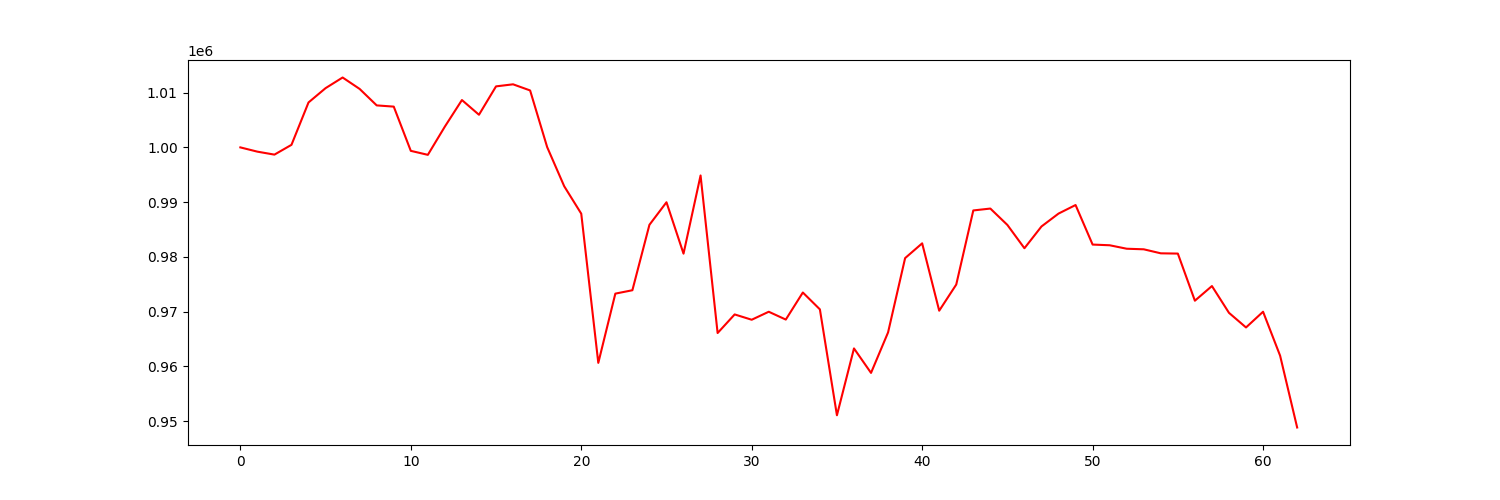

Values plotted in this chart, from the file beside it:
account_value, date, daily_return
1000000, 2019-07-05, 
999222, 2019-07-08, -0.0007784
998680, 2019-07-09, -0.000542
1000467, 2019-07-10, 0.00179
1008206, 2019-07-11, 0.007735
1010814, 2019-07-12, 0.002586
1012760, 2019-07-15, 0.001925
1010670, 2019-07-16, -0.002064
1007667, 2019-07-17, -0.002972
1007443, 2019-07-18, -0.000222
999369, 2019-07-19, -0.008014
998640, 2019-07-22, -0.0007297
1003803, 2019-07-23, 0.00517
1008645, 2019-07-24, 0.004824
1005959, 2019-07-25, -0.002664
1011140, 2019-07-26, 0.00515
1011516, 2019-07-29, 0.000372
1010397, 2019-07-30, -0.001106
1000054, 2019-07-31, -0.01024
992908, 2019-08-01, -0.007146
987898, 2019-08-02, -0.005045
960658, 2019-08-05, -0.02757
973302, 2019-08-06, 0.01316
973921, 2019-08-07, 0.0006353
985867, 2019-08-08, 0.01227
989983, 2019-08-09, 0.004175
980601, 2019-08-12, -0.009477
994872, 2019-08-13, 0.01455
966109, 2019-08-14, -0.02891
969504, 2019-08-15, 0.003513
968534, 2019-08-16, -0.001
969995, 2019-08-19, 0.001508
968565, 2019-08-20, -0.001474
973505, 2019-08-21, 0.005101
970429, 2019-08-22, -0.00316
951094, 2019-08-23, -0.01993
963298, 2019-08-26, 0.01283
958829, 2019-08-27, -0.004639
966220, 2019-08-28, 0.007708
979786, 2019-08-29, 0.01404
982484, 2019-08-30, 0.002754
970186, 2019-09-03, -0.01252
974958, 2019-09-04, 0.004919
988488, 2019-09-05, 0.01388
988833, 2019-09-06, 0.0003495
985841, 2019-09-09, -0.003026
981587, 2019-09-10, -0.004314
985563, 2019-09-11, 0.00405
987915, 2019-09-12, 0.002387
989477, 2019-09-13, 0.001581
982258, 2019-09-16, -0.007296
982132, 2019-09-17, -0.0001288
981499, 2019-09-18, -0.0006447
981394, 2019-09-19, -0.0001063
980660, 2019-09-20, -0.0007481
980613, 2019-09-23, -4.8078318968580724e-05
972011, 2019-09-24, -0.008772
974686, 2019-09-25, 0.002752
969796, 2019-09-26, -0.005017
967127, 2019-09-27, -0.002752
... 3 more rows
